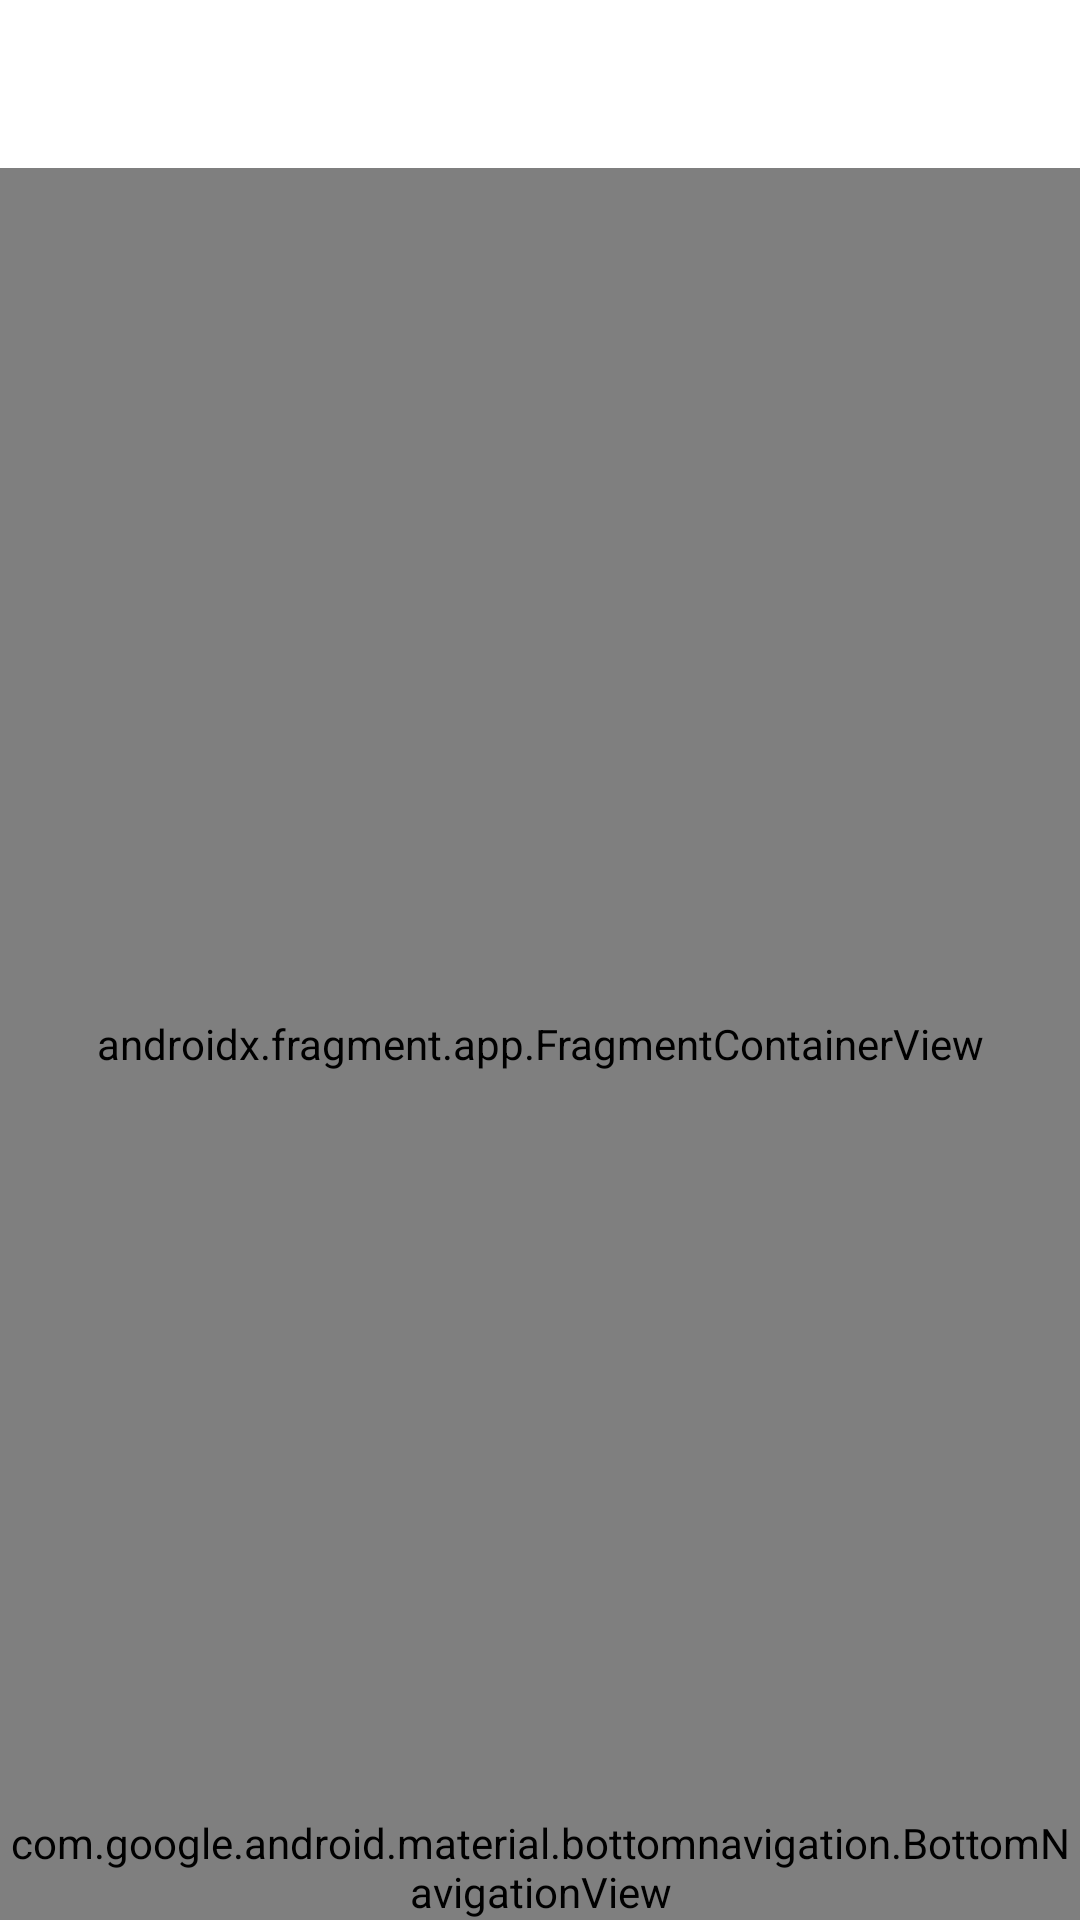

Android layout source for this screen:
<!-- AndroidManifest.xml: application theme Theme.PunchAndroidTest -->
<!-- res/layout/activity_main.xml -->
<?xml version="1.0" encoding="utf-8"?>
<androidx.constraintlayout.widget.ConstraintLayout xmlns:android="http://schemas.android.com/apk/res/android"
    xmlns:app="http://schemas.android.com/apk/res-auto"
    xmlns:tools="http://schemas.android.com/tools"
    android:layout_width="match_parent"
    android:layout_height="match_parent"
    tools:context=".presentation.ui.MainActivity">

    <androidx.appcompat.widget.Toolbar
        android:id="@+id/toolbar"
        android:layout_width="0dp"
        android:layout_height="wrap_content"
        android:background="@color/white"
        android:minHeight="?attr/actionBarSize"
        app:layout_constraintEnd_toEndOf="parent"
        app:layout_constraintStart_toStartOf="parent"
        app:layout_constraintTop_toTopOf="parent" />

    <ImageView
        android:id="@+id/imageView"
        android:layout_width="245dp"
        android:layout_height="46dp"
        android:layout_marginTop="58dp"
        android:contentDescription="@string/punch"
        android:src="@drawable/images"
        app:layout_constraintEnd_toEndOf="parent"
        app:layout_constraintStart_toStartOf="parent"
        app:layout_constraintTop_toTopOf="parent" />

    <androidx.fragment.app.FragmentContainerView
        android:id="@+id/nav_host_fragment_activity_mainActivity"
        android:name="androidx.navigation.fragment.NavHostFragment"
        android:layout_width="match_parent"
        android:layout_height="0dp"
        app:defaultNavHost="true"
        app:layout_constraintBottom_toBottomOf="parent"
        app:layout_constraintEnd_toEndOf="parent"
        app:layout_constraintHorizontal_bias="1.0"
        app:layout_constraintStart_toStartOf="parent"
        app:layout_constraintTop_toBottomOf="@+id/toolbar"
        app:navGraph="@navigation/nav_graph">

    </androidx.fragment.app.FragmentContainerView>

    <com.google.android.material.bottomnavigation.BottomNavigationView
        android:id="@+id/bottom_nav"
        android:layout_width="match_parent"
        android:layout_height="wrap_content"
        android:background="@color/black"
        app:itemIconTint="@color/white"
        app:itemTextColor="@color/white"
        app:labelVisibilityMode="labeled"
        app:layout_constraintBottom_toBottomOf="parent"
        app:layout_constraintEnd_toEndOf="parent"
        app:layout_constraintStart_toStartOf="parent"
        app:menu="@menu/menu" />

</androidx.constraintlayout.widget.ConstraintLayout>
<!-- resources referenced by this layout -->
<resources>
  <color name="black">#FF000000</color>
  <color name="white">#FFFFFFFF</color>
  <string name="punch">Punch</string>
  <style name="Theme.PunchAndroidTest" parent="Theme.MaterialComponents.DayNight.NoActionBar">
          
          <item name="colorPrimary">@color/purple_500</item>
          <item name="colorPrimaryVariant">@color/purple_700</item>
          <item name="colorOnPrimary">@color/white</item>
          
          <item name="colorSecondary">@color/teal_200</item>
          <item name="colorSecondaryVariant">@color/teal_700</item>
          <item name="colorOnSecondary">@color/black</item>
          
          <item name="android:statusBarColor" tools:targetApi="l">?attr/colorOnSecondary</item>
  
          
      </style>
  <color name="purple_500">#FF6200EE</color>
  <color name="purple_700">#FF3700B3</color>
  <color name="teal_200">#FF03DAC5</color>
  <color name="teal_700">#FF018786</color>
</resources>
